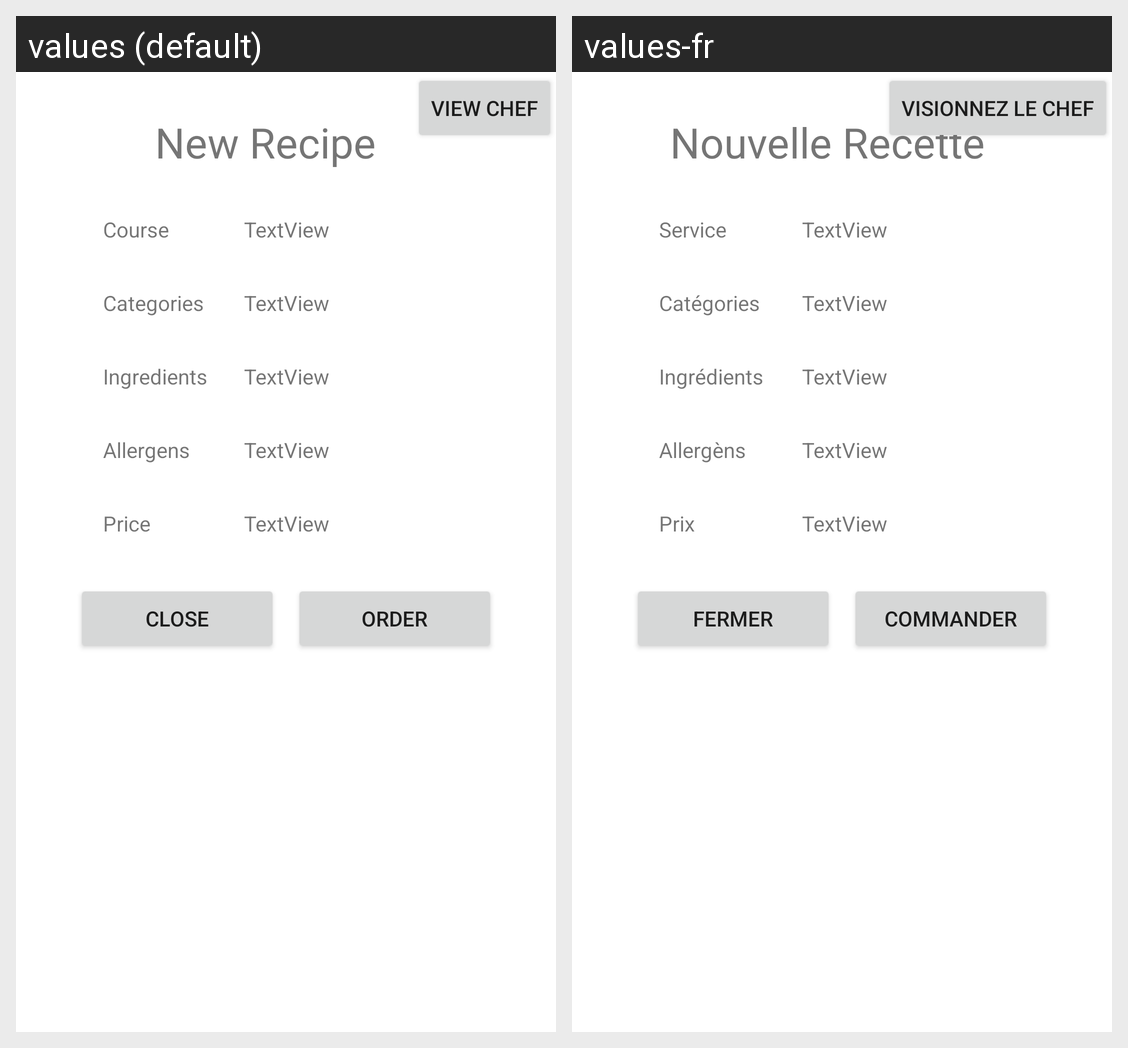

The same Android screen rendered under two of its app's locales, left to right. List the strings drawn on it with the default value and each locale's translation.
Android screen res/layout/activity_recipe_client.xml rendered under 2 locales, left to right: values (default), values-fr. Device: Nexus 5 (rendered at 1080×1920; each locale shown at half size, 540×960, under a caption strip naming it); theme Theme.Mealer.
Strings drawn on this screen, with the default value and each locale's value (text and hints the layout hard-codes, and strings that could not be matched under every locale, appear in the picture but are not listed):

recipe_form_title
  values: New Recipe
  values-fr: Nouvelle Recette

action_show_chef
  values: View Chef
  values-fr: Visionnez le chef

form_course
  values: Course
  values-fr: Service

form_categories
  values: Categories
  values-fr: Catégories

form_ingredients
  values: Ingredients
  values-fr: Ingrédients

form_allergens
  values: Allergens
  values-fr: Allergèns

form_price
  values: Price
  values-fr: Prix

action_close
  values: Close
  values-fr: Fermer

action_order
  values: Order
  values-fr: Commander
